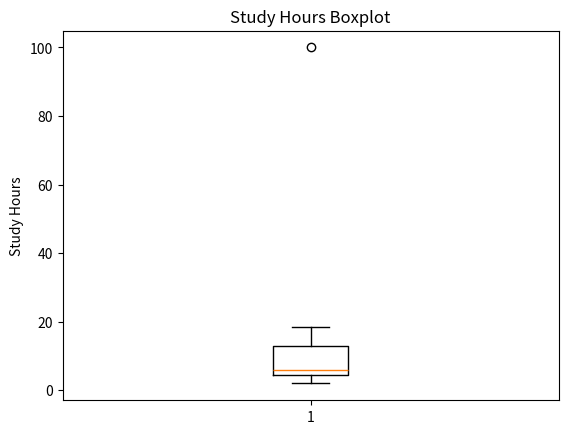

Reproduce this figure in Python.
import pandas as pd
import matplotlib.pyplot as plt

#더러운 데이터

raw_df=pd.DataFrame({
    'name':['Kim','Lee','Park','Choi','Choi','Jung','Han','Oh'],
    'study_hours':[2,4,None,6,6,7,100,5],
    'attendance':[60,75,80,None,None,90,95,70],
    'score':[62,78,82,85,85,None,99,74]
})

raw_df

# 셀 단위로 NaN 인지 여부를 True/False로 표시
raw_df.isna()

raw_df.isna().sum()

# 원본

filled_df=raw_df.copy()

filled_df['study_hours']=filled_df['study_hours'].fillna(filled_df['study_hours'].mean())
filled_df['attendance']=filled_df['attendance'].fillna(filled_df['attendance'].mean())
filled_df['score']=filled_df['score'].fillna(filled_df['score'].mean())

filled_df

# dropna 는 결측값이 하나라도 있는 행을 통째로 삭제하는 함수

dropped_df=raw_df.dropna()
dropped_df

filled_df.duplicated()

no_duplicated_df=filled_df.drop_duplicates()
no_duplicated_df

clean_name_df=no_duplicated_df.copy()
clean_name_df["name"]=clean_name_df['name'].str.strip()
clean_name_df

# series.str.strip() - 앞뒤 공백제거
# series.str.lstrip() - 앞 공백제거
# series.str.rstrip() - 뒤 공백제거
# series.str.replace() - 모든 공백제거


clean_name_df.describe()

plt.Figure(figsize=(5,4))
plt.boxplot(clean_name_df['study_hours'])
plt.title('Study Hours Boxplot')
plt.ylabel('Study Hours')
plt.show()

q1=clean_name_df['study_hours'].quantile(0.25)
q3=clean_name_df['study_hours'].quantile(0.75)
iqr=q3-q1

lower=q1-1.5*iqr
upper=q3+1.5*iqr

print('q1',q1)
print('q3',q3)
print("IQR",iqr)
print("정상범위",lower,'~',upper)

clean_df=clean_name_df[
    (clean_name_df['study_hours']>= lower) &
    (clean_name_df['study_hours']<= upper)
]

clean_df

final_df=clean_df.copy()
final_df['pass_fail']=final_df['score'].apply(lambda x: 1 if x>= 75 else 0)
final_df


sales_raw=pd.DataFrame({
    'product':[" Apple","Banana ","Orange","Orange","Milk","Bread",],
    'price':[1200,800,None,None,1650,2000],
    'quantity':[5,3,4,4,None,2]
})

print("=== 원본 데이터 ===")
print(sales_raw)

print("\n=== 결측값 확인 (isna) ===")
print(sales_raw.isna())

print("\n=== 결측값 개수 (isna().sum()) ===")
print(sales_raw.isna().sum())

sales_df = sales_raw.copy()

sales_df['product'] = sales_df['product'].str.strip()

sales_df['price'] = sales_df['price'].fillna(sales_df['price'].mean())

sales_df['quantity'] = sales_df['quantity'].fillna(sales_df['quantity'].mean())

print("\n=== 결측값 처리 후 ===")
print(sales_df)

print("\n=== 중복 확인 (duplicated) ===")
print(sales_df.duplicated())

sales_df = sales_df.drop_duplicates()

print("\n=== 최종 전처리 결과 ===")
print(sales_df)
